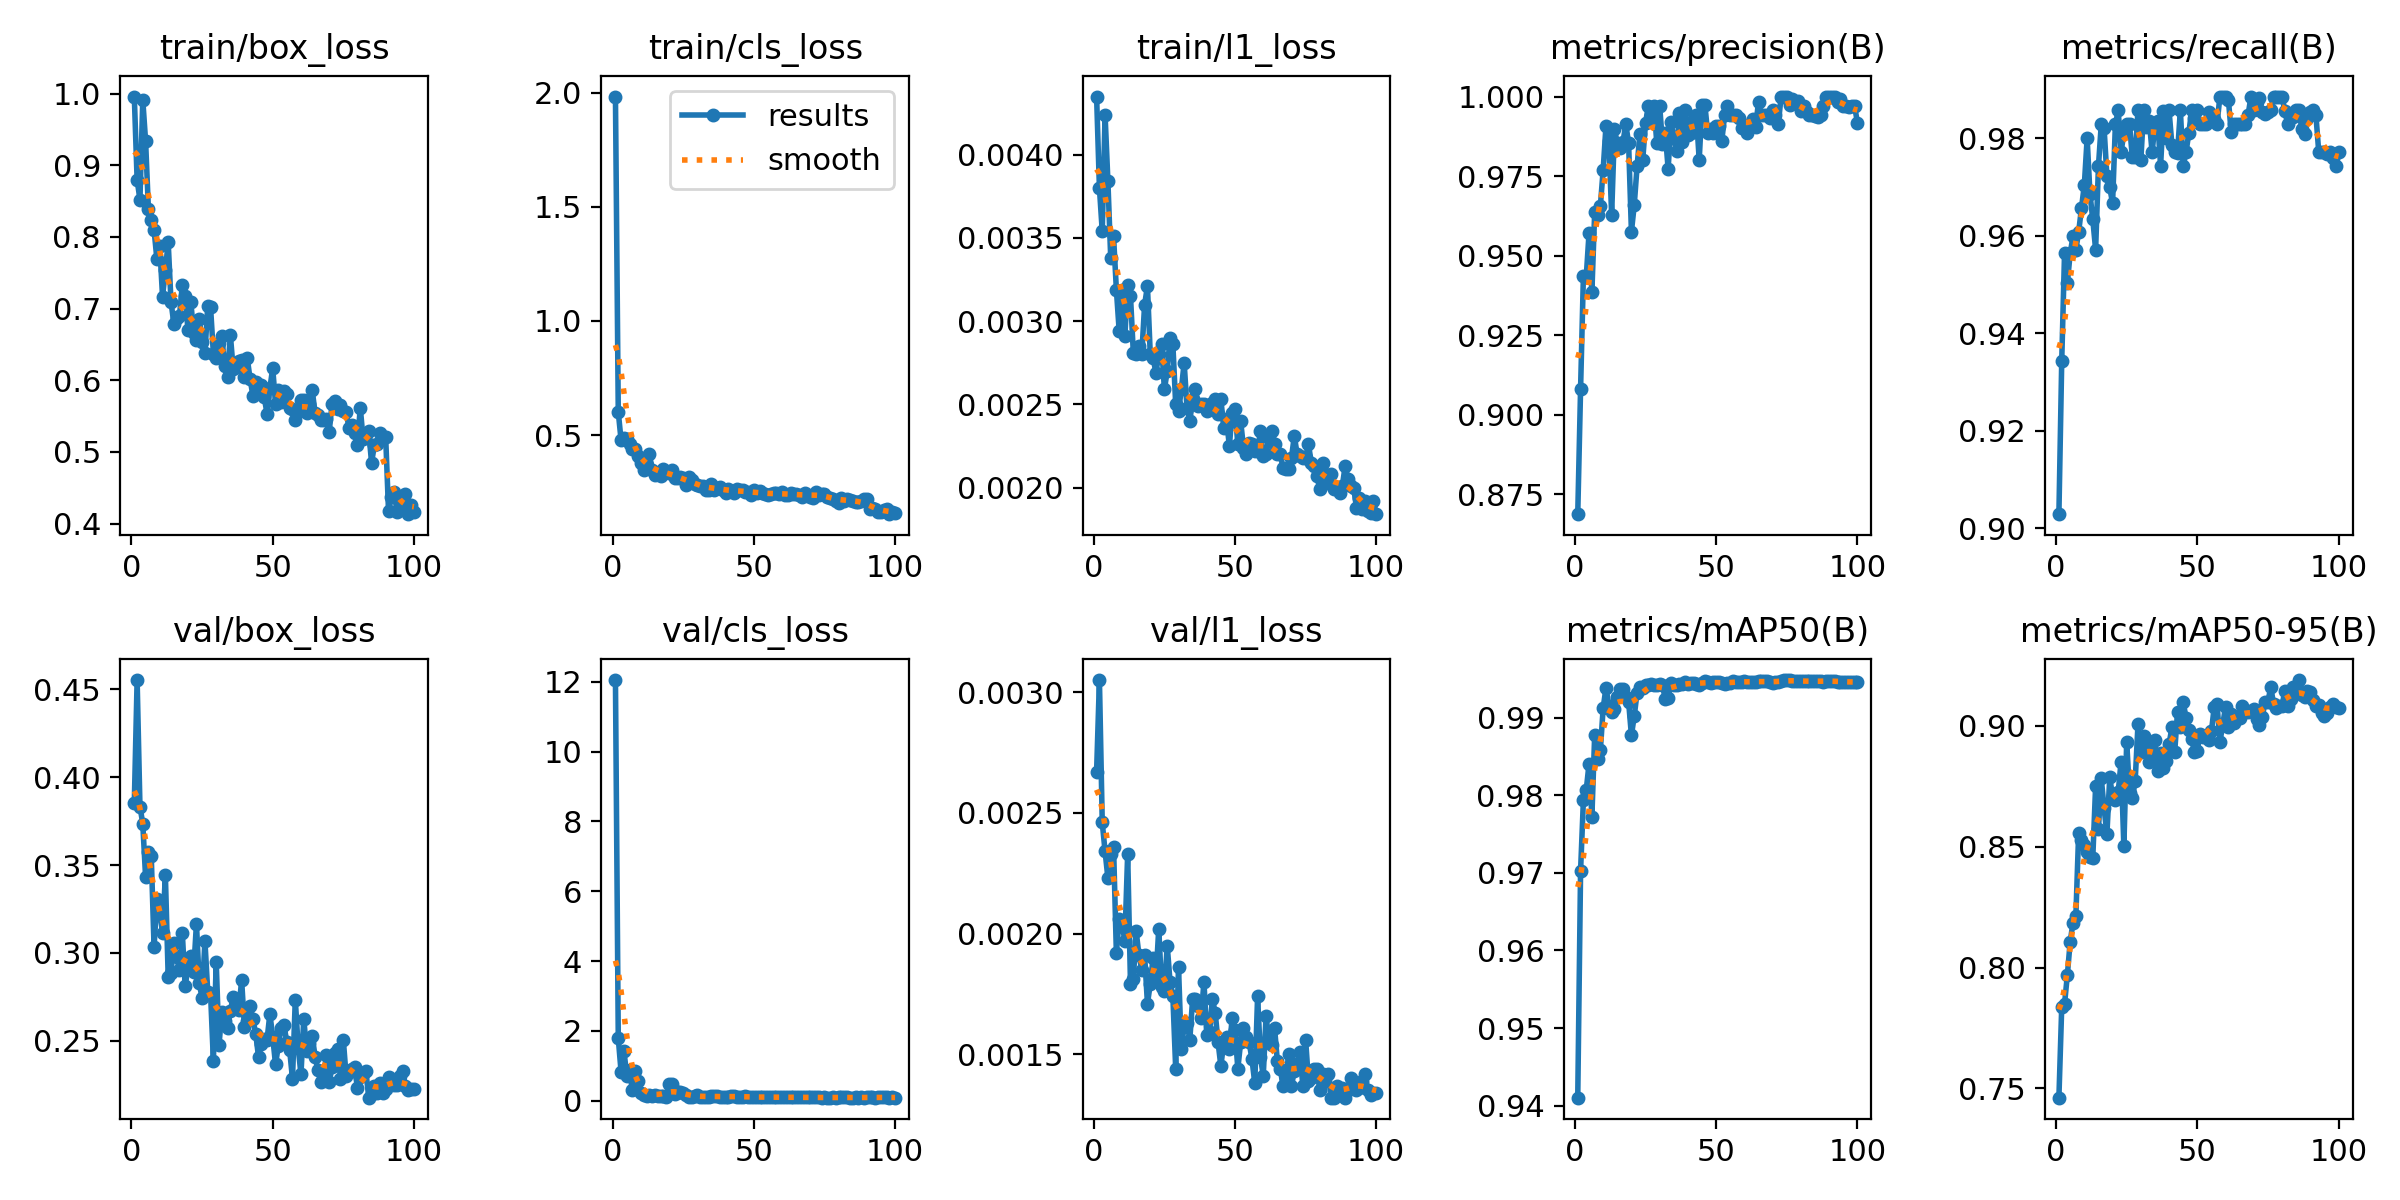

Values plotted in this chart, from the file beside it:
epoch, time, train/box_loss, train/cls_loss, train/l1_loss, metrics/precision(B), metrics/recall(B), metrics/mAP50(B), metrics/mAP50-95(B), val/box_loss, val/cls_loss, val/l1_loss, lr/pg0, lr/pg1, lr/pg2
1, 9.726, 0.9958, 1.982, 0.00435, 0.8688, 0.9029, 0.941, 0.7461, 0.3852, 12.05, 0.00267, 0.000619, 0.000619, 0.000619
2, 14.45, 0.8795, 0.601, 0.0038, 0.9081, 0.9343, 0.9703, 0.7837, 0.4552, 1.789, 0.00305, 0.001273, 0.001273, 0.001273
3, 19.24, 0.8519, 0.4771, 0.00354, 0.9436, 0.9565, 0.9794, 0.7849, 0.3833, 0.8199, 0.00246, 0.001914, 0.001914, 0.001914
4, 23.97, 0.9912, 0.4894, 0.00424, 0.9433, 0.9503, 0.9807, 0.797, 0.3736, 1.434, 0.00234, 0.001941, 0.001941, 0.001941
5, 28.45, 0.9334, 0.4814, 0.00384, 0.9571, 0.9564, 0.9841, 0.8107, 0.343, 0.7185, 0.00223, 0.001921, 0.001921, 0.001921
6, 33.07, 0.8383, 0.4608, 0.00338, 0.9385, 0.9599, 0.9772, 0.8186, 0.3575, 0.8679, 0.00233, 0.001901, 0.001901, 0.001901
7, 37.93, 0.8242, 0.4413, 0.00351, 0.9637, 0.9571, 0.9878, 0.8212, 0.3552, 0.2932, 0.00236, 0.001881, 0.001881, 0.001881
8, 42.48, 0.81, 0.4411, 0.00319, 0.9628, 0.9608, 0.9846, 0.8559, 0.3033, 0.8518, 0.00192, 0.001861, 0.001861, 0.001861
9, 47.15, 0.7687, 0.407, 0.00294, 0.9656, 0.9657, 0.9858, 0.8527, 0.3308, 0.5655, 0.00206, 0.001842, 0.001842, 0.001842
10, 51.6, 0.7876, 0.3795, 0.00319, 0.977, 0.9704, 0.9912, 0.8508, 0.3236, 0.2118, 0.00204, 0.001822, 0.001822, 0.001822
11, 56.31, 0.7167, 0.3491, 0.00291, 0.9909, 0.98, 0.9939, 0.8478, 0.3114, 0.1609, 0.00197, 0.001802, 0.001802, 0.001802
12, 61.33, 0.7539, 0.3696, 0.00322, 0.9861, 0.9686, 0.9916, 0.8457, 0.3443, 0.138, 0.00233, 0.001782, 0.001782, 0.001782
13, 65.9, 0.7923, 0.4156, 0.00315, 0.9629, 0.9634, 0.9907, 0.8455, 0.2864, 0.1628, 0.00179, 0.001762, 0.001762, 0.001762
14, 70.38, 0.7092, 0.3496, 0.00281, 0.9897, 0.9571, 0.9912, 0.875, 0.2888, 0.1344, 0.00181, 0.001743, 0.001743, 0.001743
15, 75.05, 0.6791, 0.3257, 0.0028, 0.9853, 0.9743, 0.9926, 0.8573, 0.3058, 0.1498, 0.00201, 0.001723, 0.001723, 0.001723
16, 79.73, 0.6862, 0.33, 0.00285, 0.9839, 0.9829, 0.9937, 0.8783, 0.2977, 0.1433, 0.00191, 0.001703, 0.001703, 0.001703
17, 84.18, 0.69, 0.323, 0.0028, 0.9857, 0.9821, 0.9938, 0.8659, 0.2901, 0.1265, 0.00185, 0.001683, 0.001683, 0.001683
18, 88.98, 0.7331, 0.35, 0.0031, 0.9913, 0.9722, 0.9927, 0.8553, 0.3113, 0.1425, 0.00191, 0.001663, 0.001663, 0.001663
19, 93.6, 0.718, 0.3394, 0.00321, 0.9855, 0.9699, 0.9921, 0.8788, 0.2811, 0.1181, 0.00171, 0.001644, 0.001644, 0.001644
20, 98.27, 0.6704, 0.3359, 0.0028, 0.9576, 0.9667, 0.9877, 0.8708, 0.2915, 0.488, 0.00179, 0.001624, 0.001624, 0.001624
21, 102.8, 0.7096, 0.3466, 0.00278, 0.9659, 0.9829, 0.9902, 0.8692, 0.2982, 0.467, 0.0019, 0.001604, 0.001604, 0.001604
22, 107.3, 0.6666, 0.312, 0.00269, 0.9781, 0.9857, 0.9932, 0.8727, 0.2892, 0.1823, 0.00181, 0.001584, 0.001584, 0.001584
23, 111.9, 0.6558, 0.3107, 0.0028, 0.9881, 0.9771, 0.994, 0.8851, 0.3166, 0.2553, 0.00202, 0.001564, 0.001564, 0.001564
24, 116.7, 0.6854, 0.3156, 0.00286, 0.98, 0.981, 0.9939, 0.8501, 0.2827, 0.2405, 0.00178, 0.001545, 0.001545, 0.001545
25, 121.2, 0.6531, 0.3136, 0.00259, 0.9918, 0.9829, 0.9943, 0.8934, 0.2744, 0.2308, 0.00176, 0.001525, 0.001525, 0.001525
26, 125.9, 0.6378, 0.2815, 0.0027, 0.997, 0.9829, 0.9943, 0.8724, 0.3069, 0.1521, 0.00195, 0.001505, 0.001505, 0.001505
27, 130.6, 0.7034, 0.3148, 0.0029, 0.9942, 0.9761, 0.9943, 0.8702, 0.278, 0.1157, 0.0018, 0.001485, 0.001485, 0.001485
28, 135.2, 0.7018, 0.3025, 0.00286, 0.9971, 0.9762, 0.9943, 0.8771, 0.2767, 0.1156, 0.00174, 0.001465, 0.001465, 0.001465
29, 139.8, 0.6367, 0.2856, 0.0025, 0.9852, 0.9857, 0.9943, 0.9006, 0.2387, 0.1335, 0.00144, 0.001446, 0.001446, 0.001446
30, 144.2, 0.6313, 0.2827, 0.00246, 0.9971, 0.9755, 0.9944, 0.8894, 0.2948, 0.1565, 0.00186, 0.001426, 0.001426, 0.001426
31, 149.1, 0.6513, 0.2763, 0.00259, 0.9851, 0.9857, 0.9942, 0.896, 0.2479, 0.1114, 0.00152, 0.001406, 0.001406, 0.001406
32, 153.6, 0.6612, 0.2795, 0.00275, 0.9885, 0.9824, 0.9924, 0.8943, 0.2666, 0.1073, 0.00162, 0.001386, 0.001386, 0.001386
33, 158.6, 0.6192, 0.2595, 0.00248, 0.9773, 0.9836, 0.9925, 0.8853, 0.2615, 0.1143, 0.00163, 0.001366, 0.001366, 0.001366
34, 163, 0.6047, 0.2586, 0.0024, 0.992, 0.9771, 0.9944, 0.8895, 0.2571, 0.1044, 0.00156, 0.001347, 0.001347, 0.001347
35, 167.6, 0.6638, 0.2844, 0.00253, 0.9869, 0.9829, 0.9942, 0.894, 0.2671, 0.1299, 0.00173, 0.001327, 0.001327, 0.001327
36, 172.3, 0.6156, 0.2606, 0.00259, 0.9829, 0.9836, 0.9942, 0.8813, 0.2747, 0.1399, 0.00173, 0.001307, 0.001307, 0.001307
37, 177, 0.619, 0.2682, 0.00249, 0.9949, 0.9743, 0.9944, 0.889, 0.2733, 0.1268, 0.0017, 0.001287, 0.001287, 0.001287
38, 181.5, 0.6265, 0.2752, 0.0025, 0.9857, 0.9857, 0.9943, 0.8826, 0.2673, 0.1133, 0.00165, 0.001267, 0.001267, 0.001267
39, 186.2, 0.6276, 0.2613, 0.0025, 0.9957, 0.98, 0.9946, 0.8853, 0.2846, 0.1078, 0.0018, 0.001248, 0.001248, 0.001248
40, 190.8, 0.6046, 0.247, 0.00246, 0.9879, 0.9857, 0.9944, 0.8924, 0.2576, 0.1016, 0.00158, 0.001228, 0.001228, 0.001228
41, 195.2, 0.6307, 0.2646, 0.00247, 0.9885, 0.9787, 0.9945, 0.8994, 0.2611, 0.108, 0.00159, 0.001208, 0.001208, 0.001208
42, 199.9, 0.6014, 0.2546, 0.00251, 0.993, 0.9771, 0.9944, 0.8893, 0.2696, 0.1363, 0.00173, 0.001188, 0.001188, 0.001188
43, 204.6, 0.5785, 0.2483, 0.00253, 0.9942, 0.977, 0.9944, 0.9059, 0.2622, 0.1261, 0.00167, 0.001168, 0.001168, 0.001168
44, 209.2, 0.5975, 0.2629, 0.00244, 0.9801, 0.9858, 0.9942, 0.8995, 0.2539, 0.1157, 0.00155, 0.001149, 0.001149, 0.001149
45, 213.9, 0.5903, 0.2587, 0.00253, 0.9974, 0.9743, 0.9945, 0.9098, 0.2406, 0.1096, 0.00145, 0.001129, 0.001129, 0.001129
46, 218.6, 0.5934, 0.2591, 0.00236, 0.9974, 0.9771, 0.9947, 0.9035, 0.2484, 0.1125, 0.00155, 0.001109, 0.001109, 0.001109
47, 223.1, 0.5761, 0.2529, 0.00241, 0.9885, 0.9811, 0.9946, 0.8982, 0.2511, 0.1233, 0.00157, 0.001089, 0.001089, 0.001089
48, 227.7, 0.5533, 0.2497, 0.00225, 0.9899, 0.9857, 0.9945, 0.8945, 0.2507, 0.115, 0.00152, 0.001069, 0.001069, 0.001069
49, 232.2, 0.5887, 0.2397, 0.00245, 0.9885, 0.9841, 0.9946, 0.8893, 0.2653, 0.1048, 0.00165, 0.00105, 0.00105, 0.00105
50, 236.7, 0.6171, 0.2594, 0.00247, 0.9907, 0.9857, 0.9946, 0.8898, 0.2524, 0.09805, 0.0016, 0.00103, 0.00103, 0.00103
51, 241.4, 0.567, 0.2469, 0.00226, 0.9907, 0.9829, 0.9946, 0.8968, 0.2366, 0.09383, 0.00144, 0.00101, 0.00101, 0.00101
52, 246, 0.587, 0.2558, 0.0024, 0.9861, 0.9829, 0.9945, 0.8953, 0.2473, 0.09995, 0.00155, 0.0009902, 0.0009902, 0.0009902
53, 250.8, 0.5697, 0.2457, 0.00224, 0.9941, 0.9829, 0.9943, 0.896, 0.2574, 0.1045, 0.00161, 0.0009704, 0.0009704, 0.0009704
54, 255.3, 0.5851, 0.2439, 0.0022, 0.9971, 0.9854, 0.9944, 0.8943, 0.2589, 0.1076, 0.00157, 0.0009506, 0.0009506, 0.0009506
55, 259.8, 0.5808, 0.2371, 0.00227, 0.9942, 0.9846, 0.9944, 0.8977, 0.2491, 0.1113, 0.00155, 0.0009308, 0.0009308, 0.0009308
56, 264.6, 0.5614, 0.2403, 0.00226, 0.9942, 0.9839, 0.9947, 0.908, 0.2449, 0.09893, 0.00148, 0.000911, 0.000911, 0.000911
57, 269, 0.5604, 0.2486, 0.00222, 0.9942, 0.983, 0.9946, 0.9089, 0.2284, 0.0984, 0.00138, 0.0008912, 0.0008912, 0.0008912
58, 273.7, 0.5447, 0.2466, 0.00222, 0.9934, 0.9886, 0.9947, 0.8933, 0.2734, 0.1055, 0.00174, 0.0008714, 0.0008714, 0.0008714
59, 278.1, 0.5557, 0.244, 0.00234, 0.9901, 0.9886, 0.9947, 0.9005, 0.2467, 0.09372, 0.00149, 0.0008516, 0.0008516, 0.0008516
60, 282.7, 0.5719, 0.2522, 0.00219, 0.99, 0.9886, 0.9947, 0.908, 0.2309, 0.09363, 0.00141, 0.0008318, 0.0008318, 0.0008318
... 40 more rows
